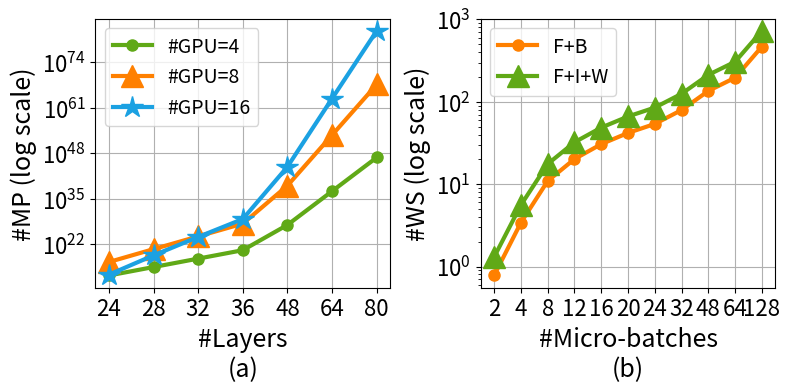

Here is the Python script that generated this plot: (Note: this script raises an exception after producing the figure.)

import matplotlib.pyplot as plt
xy_label_size = 18
xy_tick_size = 16
def varyseq():
    def stirling_second_kind(L, S):
        dp = [[0] * (S + 1) for _ in range(L + 1)]
        dp[0][0] = 1
        
        for l in range(1, L + 1):
            for s in range(1, S + 1):
                dp[l][s] = s * dp[l-1][s] + dp[l-1][s-1]
        
        return dp[L][S]

    layers = [24, 28, 32, 36, 48, 64, 80]
    pps = [4, 8, 16]
    cases = [[], [], []]
    for i, pp in enumerate(pps):
        for layer in layers:
            cases[i].append(stirling_second_kind(layer, pp))

    # 数据
    case_with_pp = {
        4: cases[0],
        8: cases[1],
        16: cases[2],
    }
    sequence_lengths = ["24", "28", "32", "36", "48", "64", "80"]
    colors = {4:'#60A917', 
              8:'#FF8000', 
              16:'#1BA1E2',
    }
    markers = {4:'.', 
              8:'^', 
              16:'*',
    }

    # 画图
    fig, axs = plt.subplots(1,2, figsize=(8, 4), dpi=300)
    for label, values in case_with_pp.items():
        axs[0].plot(sequence_lengths, values, marker=markers[label], lw=3, markersize=16, label=f"#GPU={label}",color=colors[label])

    axs[0].set_xlabel("#Layers\n(a)", fontsize = xy_label_size)
    axs[0].set_ylabel("#MP (log scale)", fontsize = xy_label_size)
    axs[0].set_yscale("log")
    axs[0].legend(prop={'size':xy_label_size - 4})
    axs[0].grid(True)
    axs[0].tick_params(axis='x', labelsize=xy_tick_size)
    axs[0].tick_params(axis='y', labelsize=xy_tick_size)
    
    import math

    def count_valid_fbw_permutations(N):
        total = math.log10(math.factorial(3 * N) // (6 ** N))
        return total

    def count_valid_fb_permutations(N):
        total = math.log10(math.factorial(2 * N) // (2 ** N))
        return total

    nmbs = [2, 4, 8, 12, 16, 20, 24, 32, 48, 64, 128]
    cases = [[], []]
    for i in range(2):
        for nmb in nmbs:
            if i == 0:
                cn = count_valid_fb_permutations(nmb)
            else:
                cn = count_valid_fbw_permutations(nmb)
            cases[i].append(cn)

    # 数据
    case_with_pp = {
        "F+B": cases[0],
        "F+I+W": cases[1],
    }
    sequence_lengths = [str(nmb) for nmb in nmbs]
    colors = {"F+B":'#FF8000', 
              "F+I+W":'#60A917', 
              "FIBFIB":'#1BA1E2',
    }
    markers = {"F+B":'.', 
              "F+I+W":'^', 
              "VVV":'*',
    }

    for label, values in case_with_pp.items():
        axs[1].plot(sequence_lengths, values, marker=markers[label], lw=3, markersize=16, label=f"{label}",color=colors[label])

    axs[1].set_xlabel("#Micro-batches\n(b)", fontsize = xy_label_size)
    axs[1].set_ylabel("#WS (log scale)", fontsize = xy_label_size)
    axs[1].set_yscale("log")
    axs[1].legend(prop={'size':xy_label_size - 4})
    axs[1].grid(True)
    axs[1].tick_params(axis='x', labelsize=xy_tick_size)
    axs[1].tick_params(axis='y', labelsize=xy_tick_size)
    plt.tight_layout()

    plt.savefig(f"/Users/<user>/mp_ws.pdf", 
              format='pdf', 
              dpi=300,
              bbox_inches="tight")
    plt.show()

varyseq()